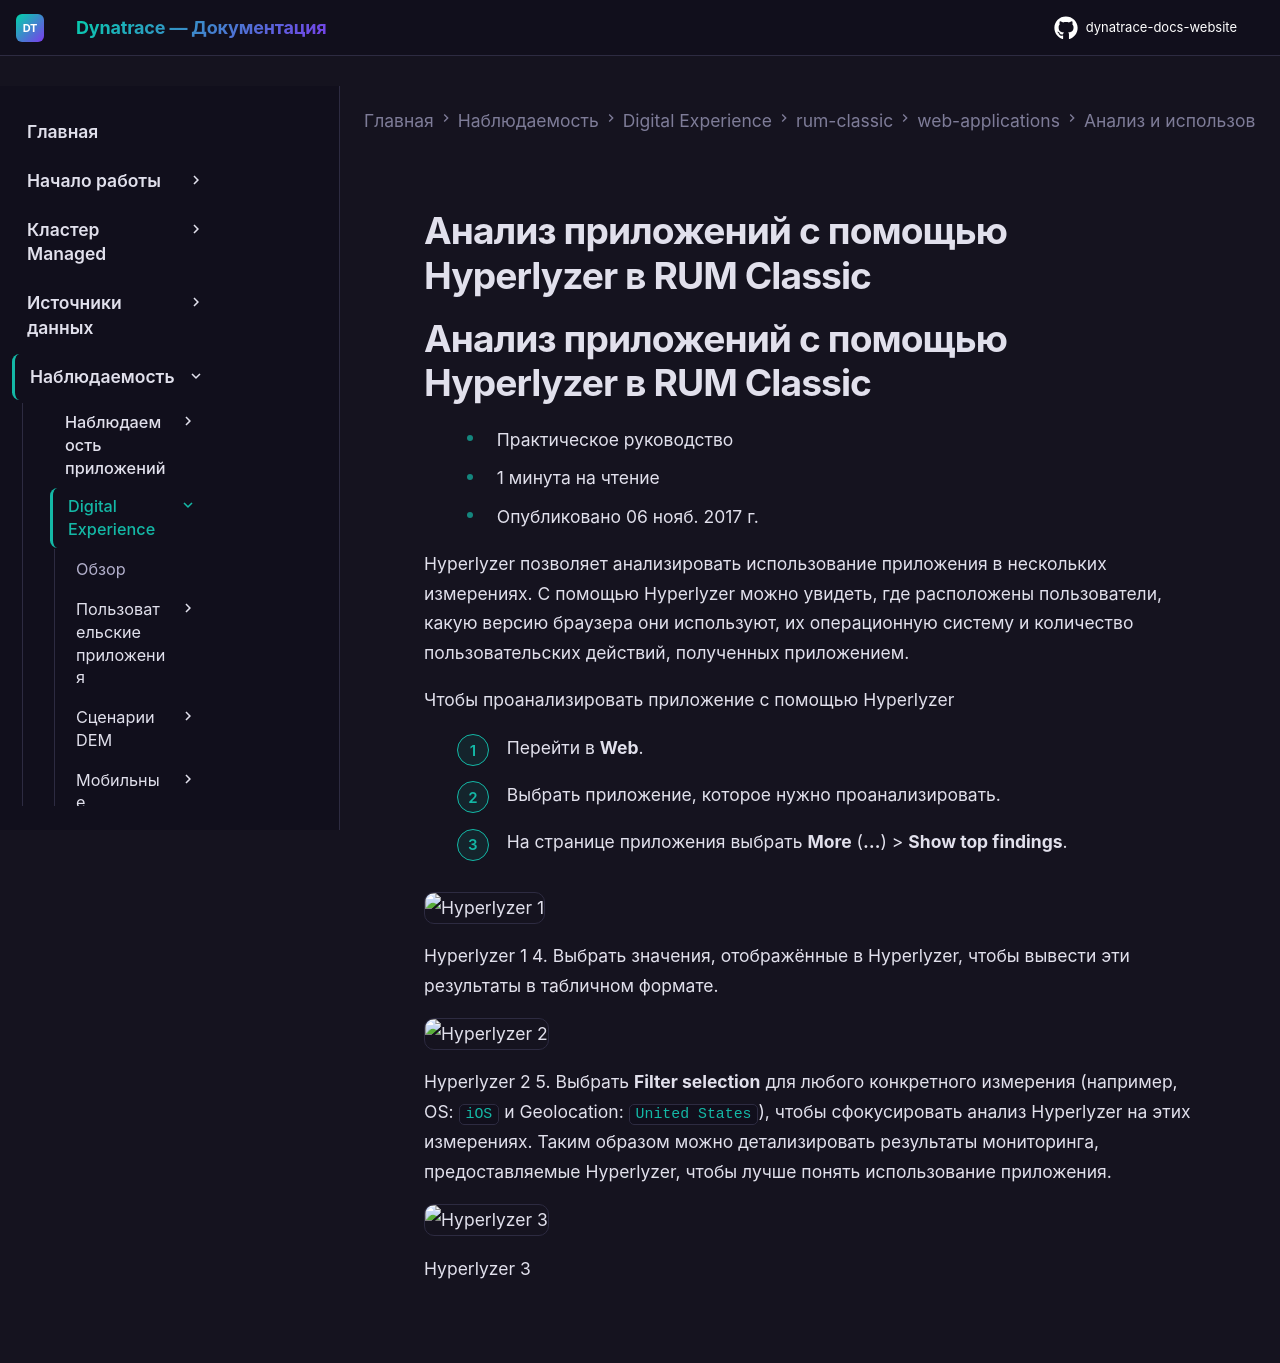

repository: Yerkebulan-Ardabayev/dynatrace-docs-website · page: managed-ru/observe/digital-experience/rum-classic/web-applications/analyze-and-use/application-analysis-with-hyperlyzer/index.html · generator: mkdocs

---
title: Анализ приложений с помощью Hyperlyzer в RUM Classic
source: https://docs.dynatrace.com/managed/observe/digital-experience/rum-classic/web-applications/analyze-and-use/application-analysis-with-hyperlyzer
---

# Анализ приложений с помощью Hyperlyzer в RUM Classic

# Анализ приложений с помощью Hyperlyzer в RUM Classic

* Практическое руководство
* 1 минута на чтение
* Опубликовано 06 нояб. 2017 г.

Hyperlyzer позволяет анализировать использование приложения в нескольких измерениях. С помощью Hyperlyzer можно увидеть, где расположены пользователи, какую версию браузера они используют, их операционную систему и количество пользовательских действий, полученных приложением.

Чтобы проанализировать приложение с помощью Hyperlyzer

1. Перейти в **Web**.
2. Выбрать приложение, которое нужно проанализировать.
3. На странице приложения выбрать **More** (**…**) > **Show top findings**.

   ![Hyperlyzer 1](https://dt-cdn.net/images/hyperlyzer-1-2199-49993e59fc.png)

   Hyperlyzer 1
4. Выбрать значения, отображённые в Hyperlyzer, чтобы вывести эти результаты в табличном формате.

   ![Hyperlyzer 2](https://dt-cdn.net/images/hyperlyzer-2-1859-80810e6312.png)

   Hyperlyzer 2
5. Выбрать **Filter selection** для любого конкретного измерения (например, OS: `iOS` и Geolocation: `United States`), чтобы сфокусировать анализ Hyperlyzer на этих измерениях. Таким образом можно детализировать результаты мониторинга, предоставляемые Hyperlyzer, чтобы лучше понять использование приложения.

   ![Hyperlyzer 3](https://dt-cdn.net/images/hyperlyzer-3-1876-2c73d28d66.png)

   Hyperlyzer 3
